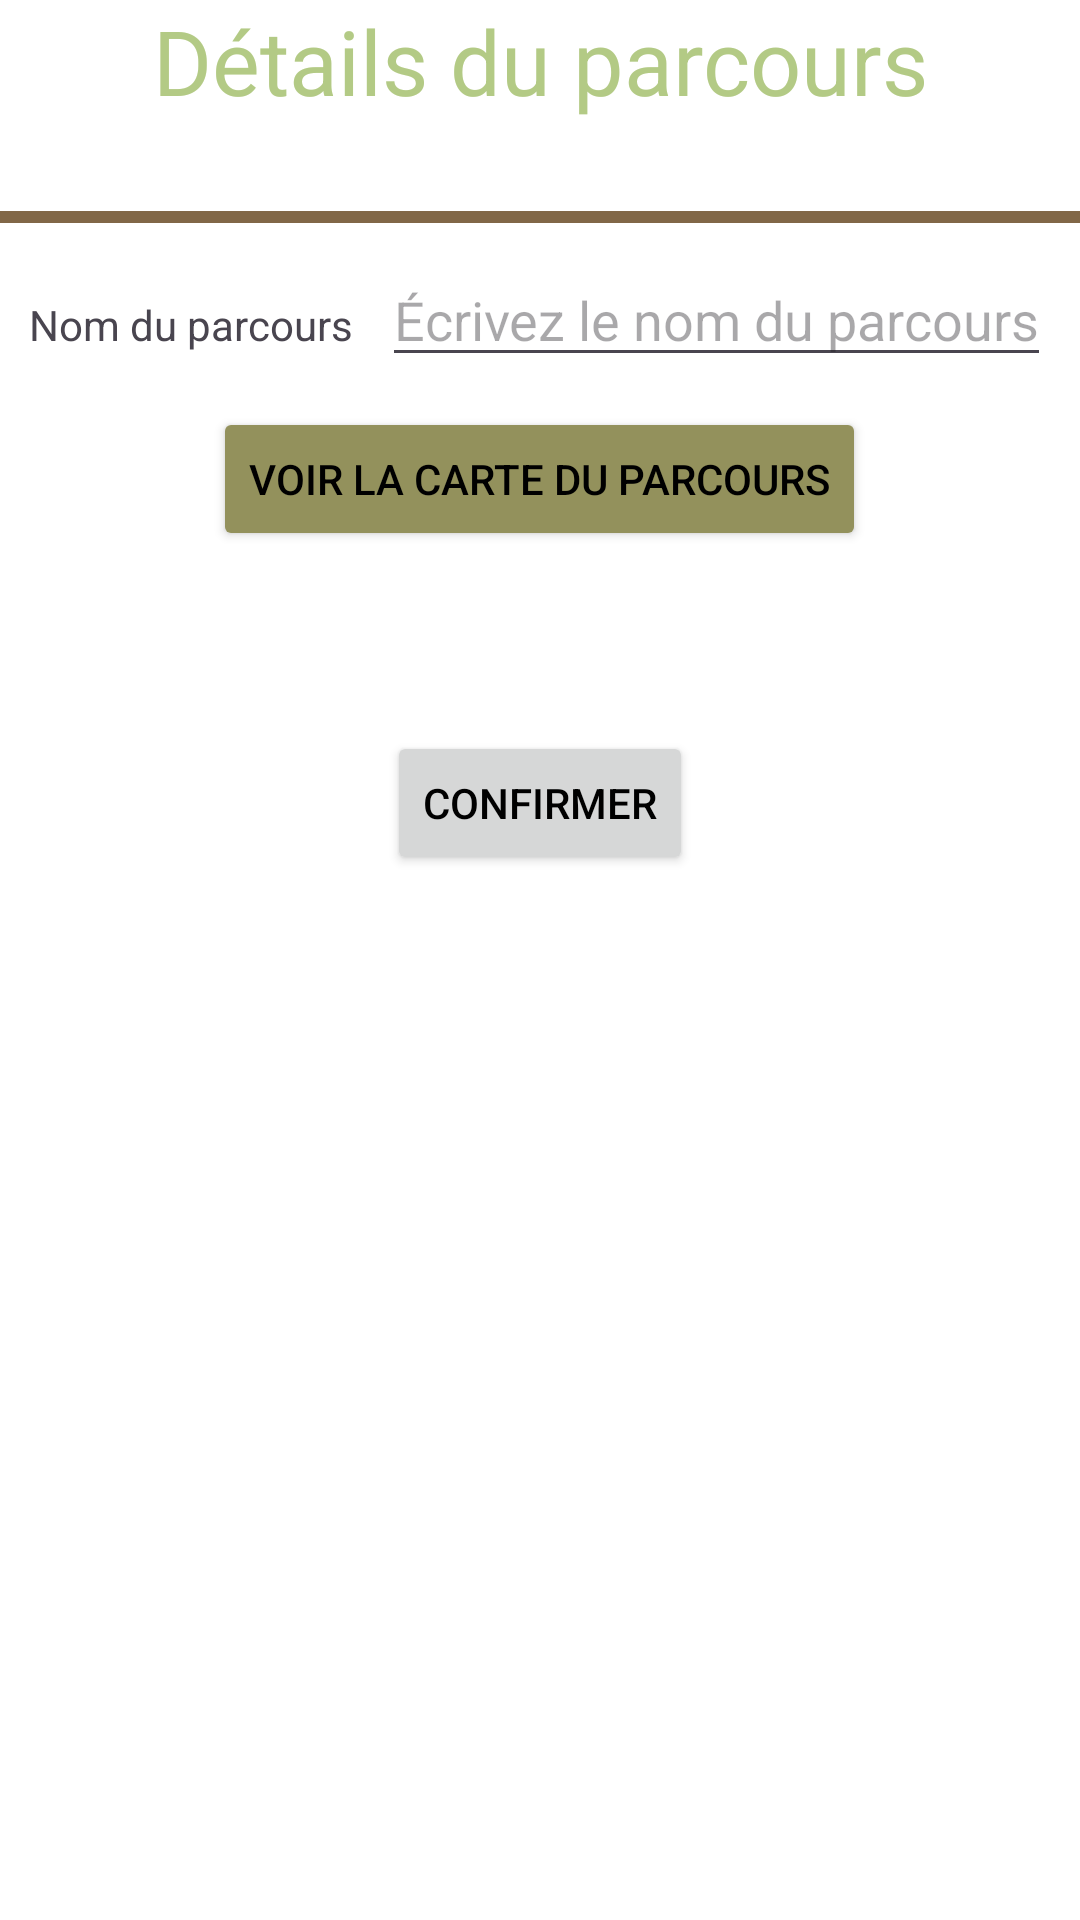

Layout XML and referenced resources for this Android screen:
<!-- AndroidManifest.xml: application theme Theme.Roadeo -->
<!-- res/layout/param_parcours.xml -->
<?xml version="1.0" encoding="utf-8"?>
<LinearLayout xmlns:android="http://schemas.android.com/apk/res/android"
    android:layout_width="match_parent"
    android:layout_height="match_parent"
    android:layout_gravity="center"
    android:orientation="vertical">

    <TextView
        android:layout_width="match_parent"
        android:layout_height="wrap_content"
        android:layout_marginBottom="@dimen/dist_page_connexion_logo_contenu"
        android:gravity="center"
        android:text="@string/details_parcours"
        android:textColor="@color/vert_gazon"
        android:textSize="30sp" />

    <View
        android:layout_width="match_parent"
        android:layout_height="4dp"
        android:layout_marginTop="10dp"
        android:layout_marginBottom="10dp"
        android:background="@color/marron_noisette"/>

    <TableRow
        android:layout_width="wrap_content"
        android:layout_height="wrap_content"
        android:layout_gravity="center">
        <TextView
            android:layout_width="match_parent"
            android:layout_height="wrap_content"
            android:layout_marginBottom="@dimen/dist_page_connexion_logo_contenu"
            android:gravity="center"
            android:layout_marginEnd="@dimen/dist_page_connexion_labels_champs"
            android:text="@string/nom_parcours" />
        <EditText
            android:layout_width="match_parent"
            android:layout_height="wrap_content"
            android:hint="@string/placeholder_nom_parcours"
            android:id="@+id/labelLibelleParcours"
            android:inputType="text" />
    </TableRow>

    <Button
        android:layout_width="wrap_content"
        android:layout_height="wrap_content"
        android:layout_gravity="center"
        android:layout_margin="@dimen/dist_page_connexion_labels_champs"
        android:onClick="voirCarteParcours"
        android:text="@string/bouton_carte_parcours"
        android:backgroundTint="@color/vert_kaki"
        android:textColor="@color/black"/>

    <androidx.constraintlayout.widget.Placeholder
        android:layout_width="match_parent"
        android:layout_height="@dimen/dist_page_randonnee_boutons"/>

    <Button
        android:layout_width="wrap_content"
        android:layout_height="wrap_content"
        android:layout_gravity="center"
        android:onClick="confirmerParcours"
        android:text="@string/confirmer"
        android:textColor="@color/black" />

</LinearLayout>
<!-- resources referenced by this layout -->
<resources>
  <color name="black">#FF000000</color>
  <color name="marron_noisette">#816747</color>
  <color name="vert_gazon">#B3CA85</color>
  <color name="vert_kaki">#93915C</color>
  <dimen name="dist_page_connexion_labels_champs">10dp</dimen>
  <dimen name="dist_page_connexion_logo_contenu">20dp</dimen>
  <dimen name="dist_page_randonnee_boutons">50dp</dimen>
  <string name="bouton_carte_parcours">Voir la carte du parcours</string>
  <string name="confirmer">Confirmer</string>
  <string name="details_parcours">Détails du parcours</string>
  <string name="nom_parcours">Nom du parcours</string>
  <string name="placeholder_nom_parcours">Écrivez le nom du parcours</string>
  <style name="Theme.Roadeo" parent="Base.Theme.Roadeo" />
  <style name="Base.Theme.Roadeo" parent="Theme.Material3.DayNight">
          <item name="colorPrimary">@color/vert_pomme</item>
          <item name="android:colorBackground">@color/white</item>
      </style>
  <color name="vert_pomme">#C7E787</color>
  <color name="white">#FFFFFFFF</color>
</resources>
